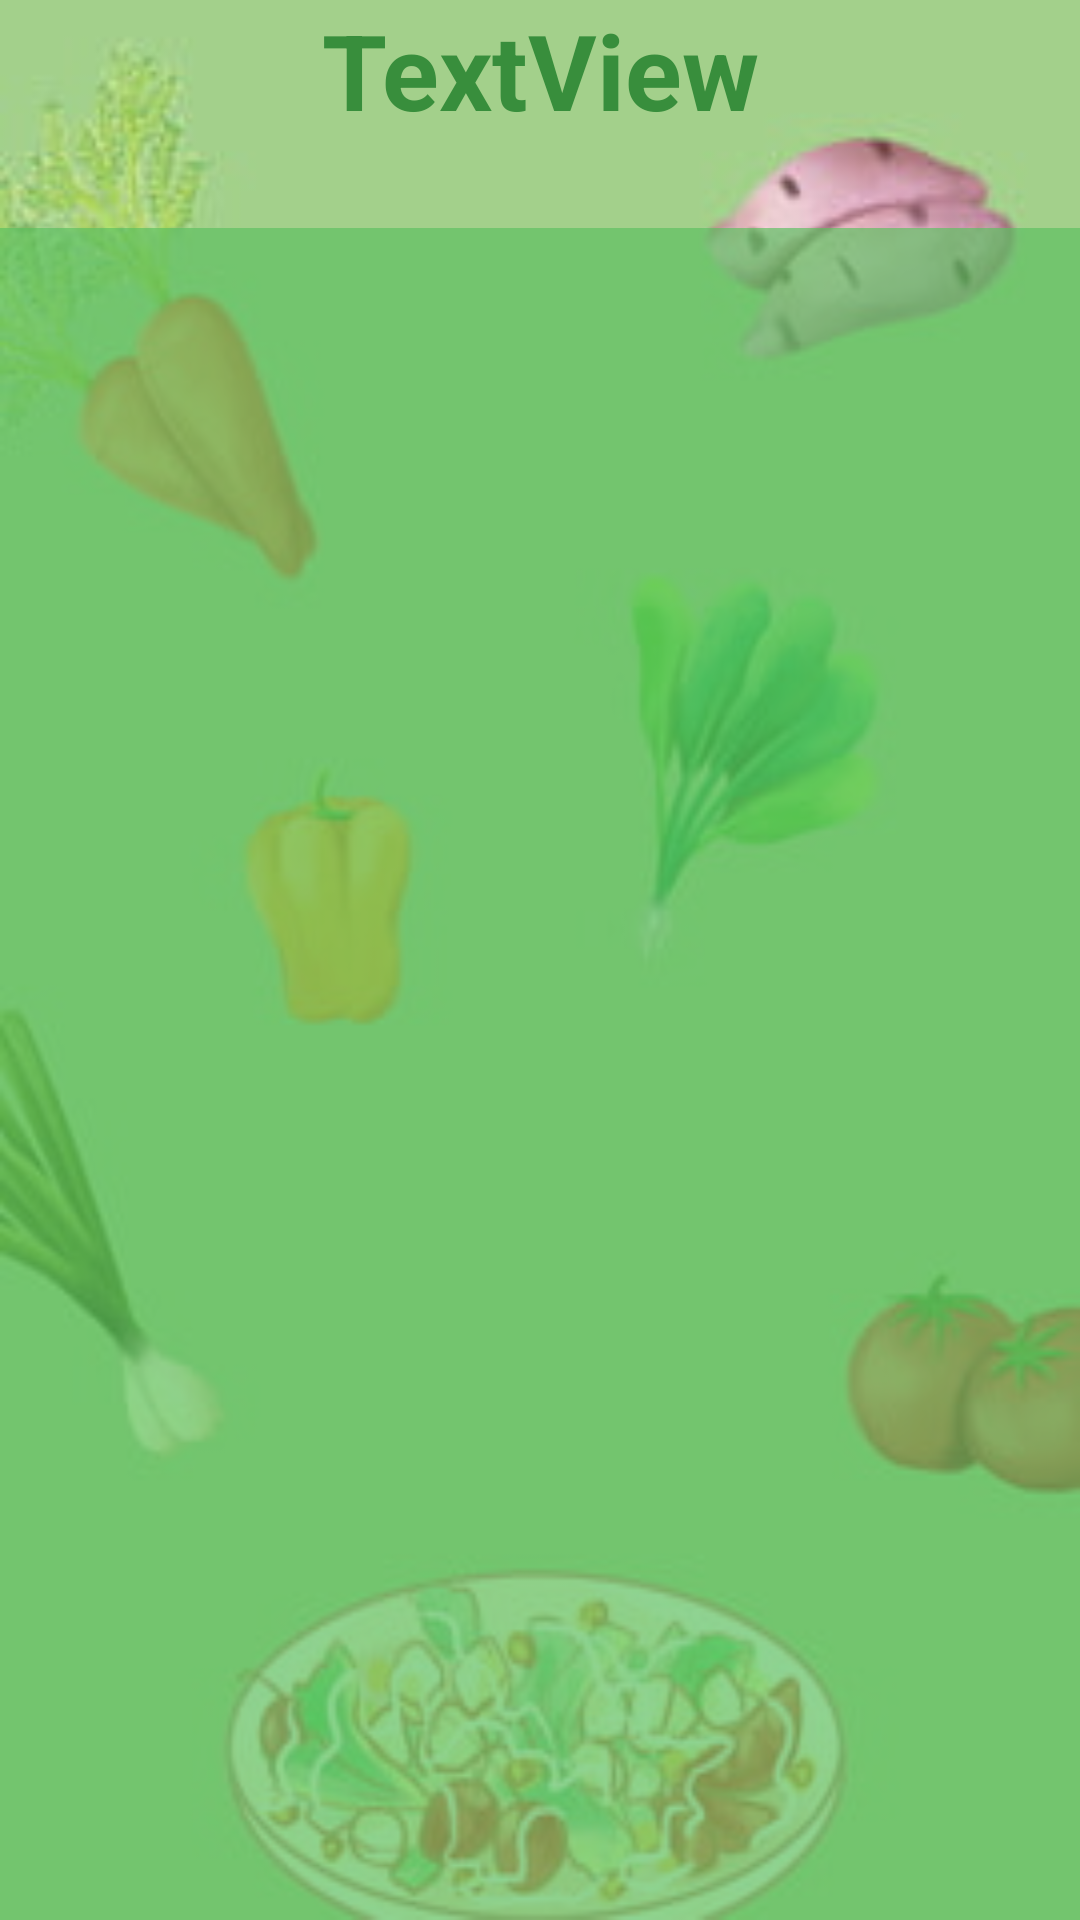

This screen was rendered from an Android layout file. Write that file and the resources it references.
<!-- AndroidManifest.xml: application theme Theme.Dietas -->
<!-- res/layout/activity_descripcion.xml -->
<?xml version="1.0" encoding="utf-8"?>
<androidx.constraintlayout.widget.ConstraintLayout
    xmlns:android="http://schemas.android.com/apk/res/android"
    xmlns:app="http://schemas.android.com/apk/res-auto"
    xmlns:tools="http://schemas.android.com/tools"
    android:layout_width="match_parent"
    android:layout_height="match_parent"
    android:background="@drawable/fondodieta"
    tools:context=".Descripcion">

    <ScrollView
        android:layout_width="383dp"
        android:layout_height="699dp"
        app:layout_constraintBottom_toBottomOf="parent"
        app:layout_constraintEnd_toEndOf="parent"
        app:layout_constraintHorizontal_bias="0.5"
        app:layout_constraintStart_toStartOf="parent"
        app:layout_constraintTop_toTopOf="parent">

        <LinearLayout
            android:layout_width="match_parent"
            android:layout_height="wrap_content"
            android:orientation="vertical" >

            <RelativeLayout
                android:layout_width="match_parent"
                android:layout_height="105dp">

                <TextView
                    android:id="@+id/textViewTitulo"
                    android:layout_width="wrap_content"
                    android:layout_height="wrap_content"
                    android:layout_centerInParent="true"
                    android:text="TextView"
                    android:textColor="@color/colorTextoVerde"
                    android:textSize="35dp"
                    android:textStyle="bold" />
            </RelativeLayout>

            <RelativeLayout
                android:layout_width="match_parent"
                android:layout_height="598dp">

                <ListView
                    android:id="@+id/listViewContenido"
                    android:layout_width="match_parent"
                    android:layout_height="match_parent"
                    android:background="@color/colorTextoTransparente"
                    android:textStyle="bold"
                    android:textSize="18dp"
                    android:textColor="@color/colorTextoNegro"/>

            </RelativeLayout>

        </LinearLayout>
    </ScrollView>

</androidx.constraintlayout.widget.ConstraintLayout>
<!-- resources referenced by this layout -->
<resources>
  <color name="colorTextoNegro">#212121</color>
  <color name="colorTextoTransparente">#AE5DC161</color>
  <color name="colorTextoVerde">#388E3C</color>
  <!-- drawable fondodieta: jpg bitmap (drawable-v24, 13954 bytes) -->
  <style name="Theme.Dietas" parent="Theme.MaterialComponents.DayNight.DarkActionBar">
          
          <item name="colorPrimary">@color/purple_500</item>
          <item name="colorPrimaryVariant">@color/purple_700</item>
          <item name="colorOnPrimary">@color/white</item>
          
          <item name="colorSecondary">@color/teal_200</item>
          <item name="colorSecondaryVariant">@color/teal_700</item>
          <item name="colorOnSecondary">@color/black</item>
          
          <item name="android:statusBarColor" tools:targetApi="l">?attr/colorPrimaryVariant</item>
          
      </style>
  <color name="purple_500">#FF6200EE</color>
  <color name="purple_700">#FF3700B3</color>
  <color name="white">#FFFFFFFF</color>
  <color name="teal_200">#FF03DAC5</color>
  <color name="teal_700">#FF018786</color>
  <color name="black">#FF000000</color>
</resources>
